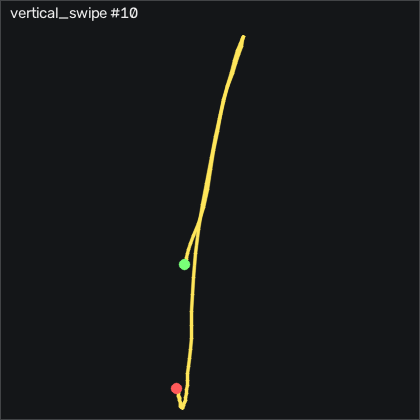

Values plotted in this chart, from the file beside it:
t_s, ax, ay, az, gx, gy, gz, seq
0.00000, -0.846, -0.04700, 0.342, 1.64, -1.46, -0.9668, 5869
0.00900, -0.855, -0.03800, 0.34, 1.945, -0.8806, -0.6918, 5870
0.01900, -0.877, -0.02600, 0.333, 2.067, -0.3616, -0.6309, 5871
0.02900, -0.893, -0.02300, 0.325, 1.609, -0.6366, -0.8749, 5872
0.04000, -0.899, -0.02900, 0.326, 0.9084, -1.582, -0.9059, 5873
0.04900, -0.888, -0.04000, 0.327, 0.2684, -2.649, -1.088, 5874
0.05900, -0.866, -0.04800, 0.333, 0.1464, -3.35, -1.302, 5875
0.06900, -0.861, -0.05600, 0.343, 0.3294, -3.32, -1.698, 5876
0.07900, -0.876, -0.04800, 0.352, 1, -2.588, -1.759, 5877
0.08900, -0.894, -0.03500, 0.363, 1.64, -2.405, -1.759, 5878
0.09900, -0.924, -0.01800, 0.367, 1.914, -2.893, -2.217, 5879
0.109, -0.965, -0.01200, 0.38, 1.365, -4.082, -2.948, 5880
0.119, -1.031, -0.02200, 0.412, 0.2074, -6.033, -3.68, 5881
0.129, -1.119, -0.06800, 0.45, -0.6466, -8.777, -3.954, 5882
0.139, -1.218, -0.103, 0.464, 0.05444, -12.95, -4.625, 5883
0.149, -1.332, -0.146, 0.463, 2.371, -18.68, -7.46, 5884
0.159, -1.495, -0.177, 0.452, 5.786, -27.8, -12.09, 5885
0.17, -1.703, -0.216, 0.386, 10.73, -40.85, -13.62, 5886
0.179, -1.928, -0.362, 0.357, 16.12, -58.9, -12.73, 5887
0.189, -2.201, -0.477, 0.346, 27.92, -81.43, -17.16, 5888
0.199, -2.477, -0.366, 0.273, 46.15, -113.8, -35.05, 5889
0.209, -2.492, -0.112, 0.213, 59.96, -158.8, -48.22, 5890
0.219, -2.205, 0.02700, 0.139, 61.61, -207.3, -55.97, 5891
0.229, -1.669, 0.09400, 0.133, 55.45, -246.3, -50.45, 5892
0.239, -1.129, 0.03300, 0.154, 47.4, -263.5, -44.05, 5893
0.249, -0.71, -0.03200, 0.21, 41.91, -262.7, -41.64, 5894
0.259, -0.414, -0.104, 0.254, 41.46, -247.8, -43.22, 5895
0.269, -0.12, -0.137, 0.303, 44.54, -226.2, -42.16, 5896
0.279, -0.01000, -0.136, 0.317, 48.38, -202.5, -40.51, 5897
0.289, 0.08500, -0.05000, 0.308, 53.2, -177.9, -33.07, 5898
0.3, 0.143, 0.08200, 0.28, 55.7, -154.5, -18.53, 5899
0.309, 0.373, 0.16, 0.306, 49.32, -142.1, -1.454, 5900
0.319, 0.632, 0.254, 0.323, 41.06, -127.9, 10.77, 5901
0.329, 0.879, 0.308, 0.34, 28.65, -108.5, 23.58, 5902
0.34, 1.047, 0.293, 0.396, 14.9, -81.64, 30.56, 5903
0.349, 1.103, 0.33, 0.378, 10.45, -42.89, 13.94, 5904
0.359, 1.137, 0.356, 0.366, 0.5424, -6.063, 14.4, 5905
0.369, 1.201, 0.367, 0.327, -11.38, 29.21, 18.09, 5906
0.379, 1.174, 0.362, 0.272, -22.38, 67.17, 24.31, 5907
0.389, 1.036, 0.286, 0.247, -34.34, 103.1, 28.91, 5908
0.399, 0.926, 0.208, 0.204, -42.84, 132.9, 32.39, 5909
0.409, 0.884, 0.134, 0.156, -48.48, 156.2, 32.42, 5910
0.419, 0.838, 0.08000, 0.08400, -50.8, 178.8, 28.27, 5911
0.429, 0.743, 0.06200, -0.01700, -51.8, 202.1, 21.59, 5912
0.439, 0.597, 0.05700, -0.13, -52.99, 226.6, 16.08, 5913
0.449, 0.396, 0.05300, -0.249, -54.98, 252.3, 16.53, 5914
0.459, 0.04800, 0.03300, -0.346, -57.32, 280.1, 27.97, 5915
0.47, -0.396, 0.02900, -0.443, -57.66, 305.9, 50.62, 5916
0.479, -0.774, -0.06400, -0.474, -56.2, 321.2, 71.29, 5917
0.489, -1.238, -0.09600, -0.501, -48.02, 328, 67.97, 5918
0.499, -1.621, -0.242, -0.474, -40.46, 317.2, 52.08, 5919
0.51, -1.976, -0.222, -0.437, -27.96, 293.7, 23.76, 5920
0.519, -2.119, -0.205, -0.361, -18.45, 257, 6.046, 5921
0.529, -2.214, -0.07300, -0.287, -6.622, 223.8, -8.771, 5922
0.539, -2.208, 0.04900, -0.186, -3.33, 192.3, -2.704, 5923
0.549, -2.198, 0.07200, -0.09800, -5.799, 167.3, 6.777, 5924
0.559, -2.156, 0.02700, 0.00500, -10.55, 144.9, 12.2, 5925
0.569, -2.146, -0.06400, 0.07500, -13.36, 126.7, 15.38, 5926
0.579, -2.057, -0.13, 0.133, -13.09, 109.8, 22.6, 5927
0.589, -1.917, -0.13, 0.179, -9.488, 94.58, 28.39, 5928
... 39 more rows
